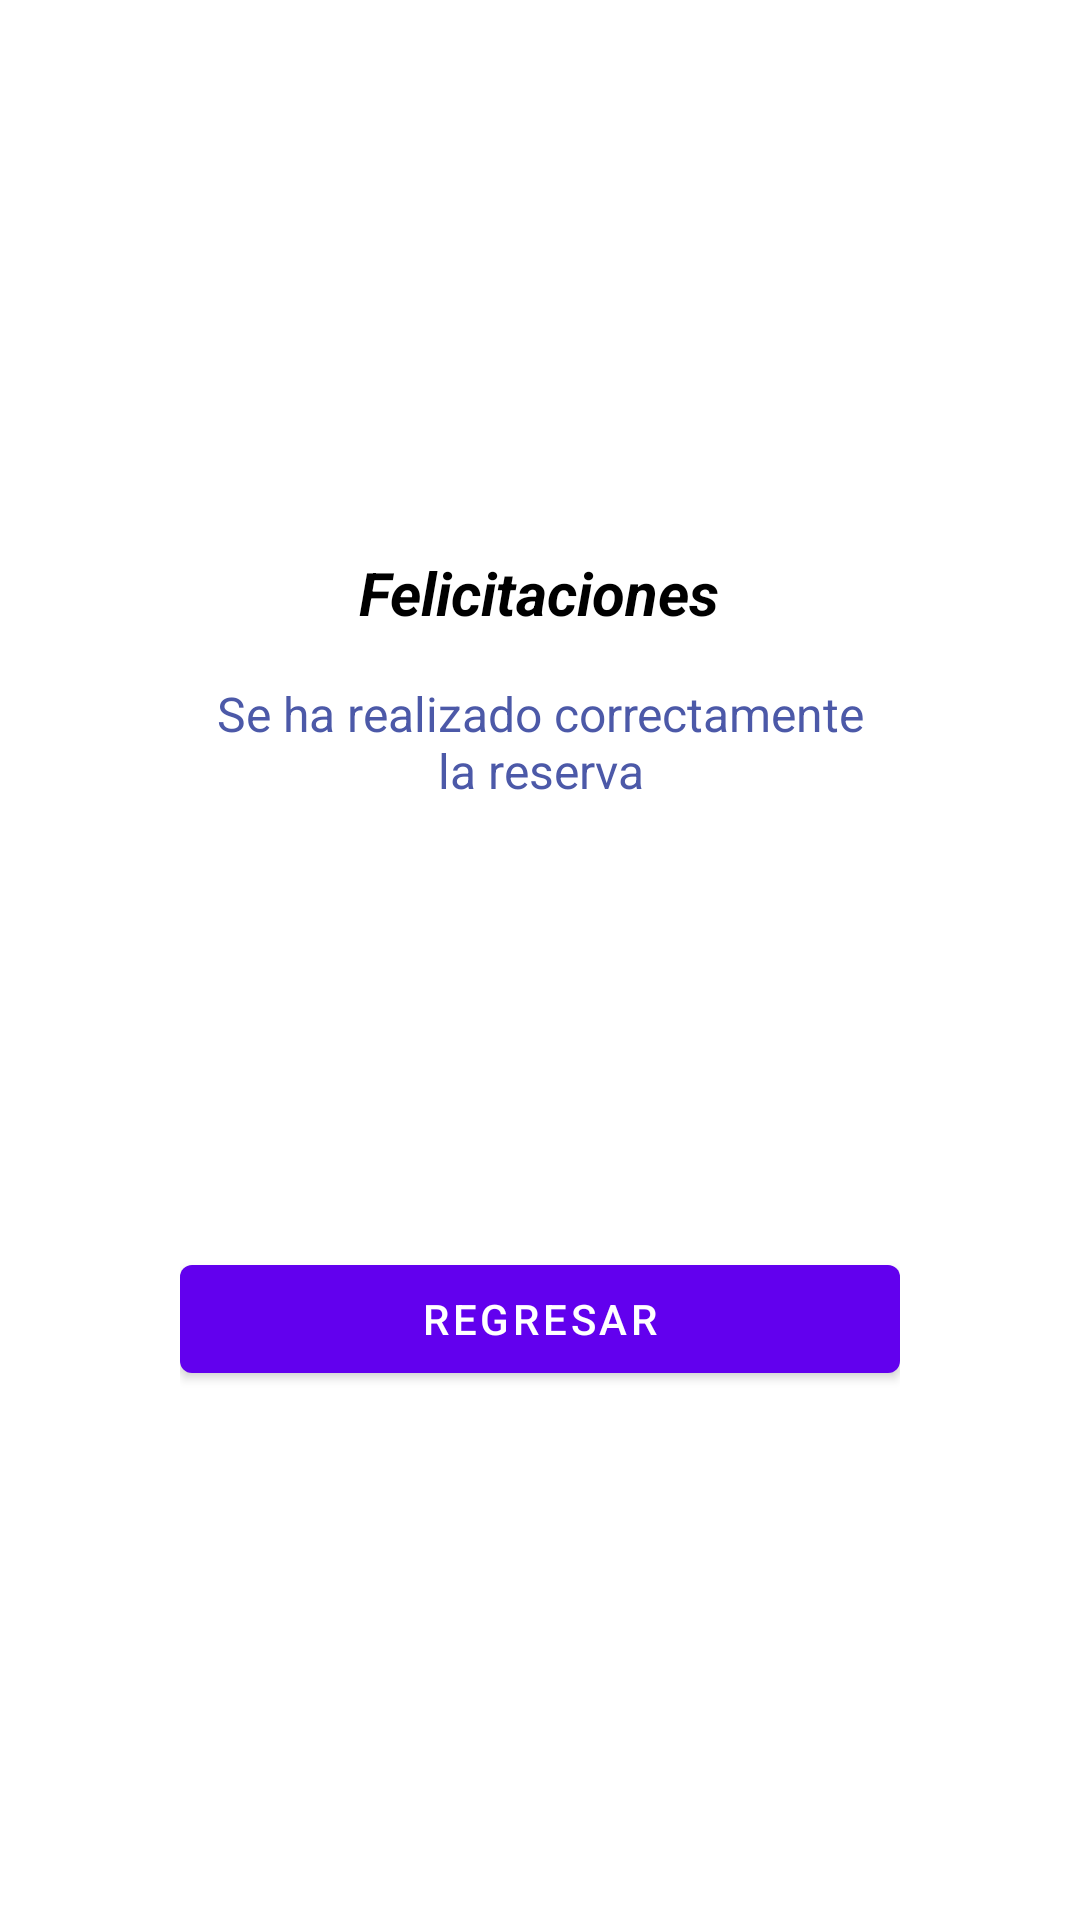

Android layout source for this screen:
<!-- AndroidManifest.xml: activity theme Theme.Appmobile -->
<!-- res/layout/activity_reservo_correctamente.xml -->
<?xml version="1.0" encoding="utf-8"?>
<LinearLayout xmlns:android="http://schemas.android.com/apk/res/android"
    xmlns:app="http://schemas.android.com/apk/res-auto"
    xmlns:tools="http://schemas.android.com/tools"
    android:id="@+id/main"
    android:layout_width="match_parent"
    android:layout_height="match_parent"
    android:orientation="vertical"
    tools:context=".ReservoCorrectamenteActivity"
    android:gravity="center">
    <LinearLayout
        android:layout_width="wrap_content"
        android:layout_height="wrap_content"
        android:orientation="vertical"
        android:gravity="center">
        <TextView
            android:id="@+id/textTitulo"
            android:layout_width="wrap_content"
            android:layout_height="wrap_content"
            android:text="Felicitaciones"
            android:textColor="#000000"
            android:textStyle="bold|italic"
            android:textSize="20sp"
            android:padding="8dp"
            />
        <TextView
            android:id="@+id/textMensaje"
            android:layout_width="240dp"
            android:layout_height="wrap_content"
            android:text="Se ha realizado correctamente la reserva"
            android:textSize="16sp"
            android:textColor="#4C59A8"
            android:padding="8dp"
            android:gravity="center"
            />
        <ImageView
            android:id="@+id/producto3"
            android:layout_width="100dp"
            android:layout_height="100dp"
            android:src="@drawable/confirmacion"
            android:contentDescription="Frutas" />
        <com.google.android.material.button.MaterialButton
            android:id="@+id/btnRegresar"
            style="@style/Widget.MaterialComponents.Button"
            android:layout_width="match_parent"
            android:layout_height="wrap_content"
            android:text="Regresar"
            android:layout_marginTop="40dp"/>
    </LinearLayout>


</LinearLayout>
<!-- resources referenced by this layout -->
<resources>
  <style name="Theme.Appmobile" parent="Theme.MaterialComponents.DayNight.NoActionBar">
          
          <item name="colorPrimary">@color/purple_500</item>
          <item name="colorPrimaryVariant">@color/purple_700</item>
          <item name="colorOnPrimary">@color/white</item>
          
          <item name="colorSecondary">@color/teal_200</item>
          <item name="colorSecondaryVariant">@color/teal_700</item>
          <item name="colorOnSecondary">@color/black</item>
          
          <item name="android:statusBarColor">?attr/colorPrimaryVariant</item>
          
      </style>
  <color name="purple_500">#FF6200EE</color>
  <color name="purple_700">#FF3700B3</color>
  <color name="white">#FFFFFFFF</color>
  <color name="teal_200">#FF03DAC5</color>
  <color name="teal_700">#FF018786</color>
  <color name="black">#FF000000</color>
</resources>
